Run: headless pygame with SDL's dummy video driver; simulated clock (each Clock.tick advances the game by its frame time, no real sleeping); random seed 0; keys injected as events and as key.get_pressed() state; mouse plan: one left click at the window centre at the start of phase 2, then a move to the lower-right quarter at the start of phase 3.
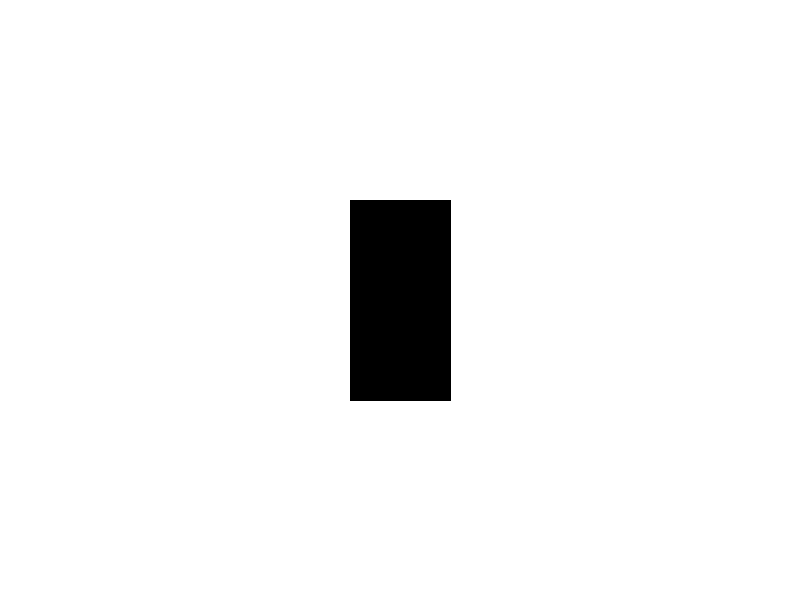
Frame 1 of 4 · flips 1–60 · no input
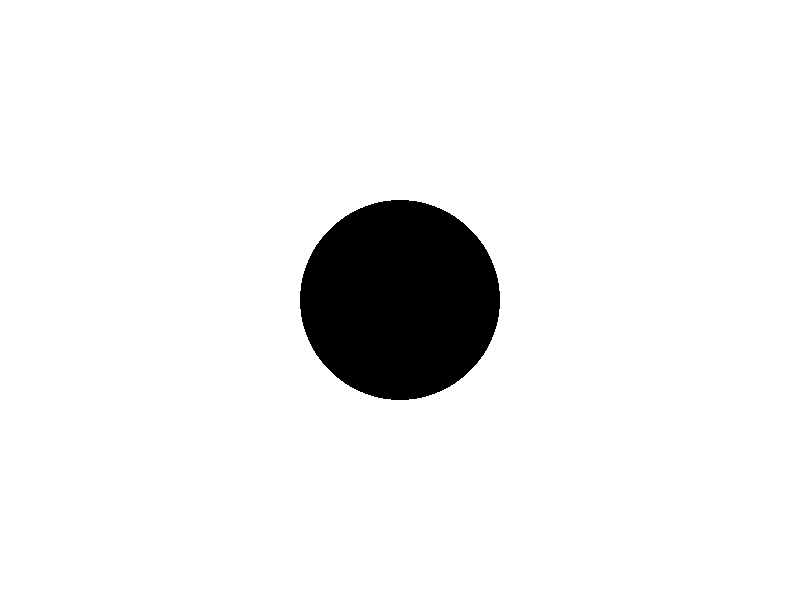
Frame 2 of 4 · flips 61–180 · clicked the window centre · tapped SPACE, RETURN · held RIGHT (→), D
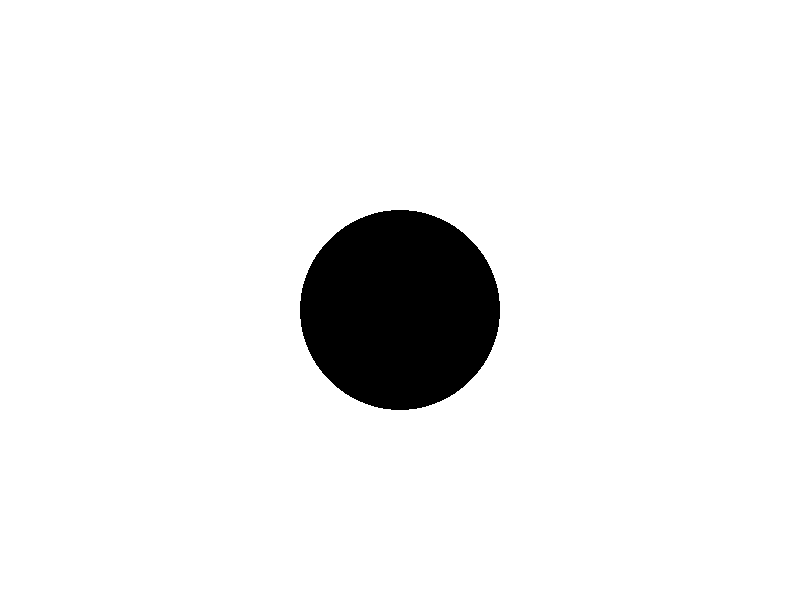
Frame 3 of 4 · flips 181–300 · moved the mouse to the lower-right quarter · held DOWN (↓), S
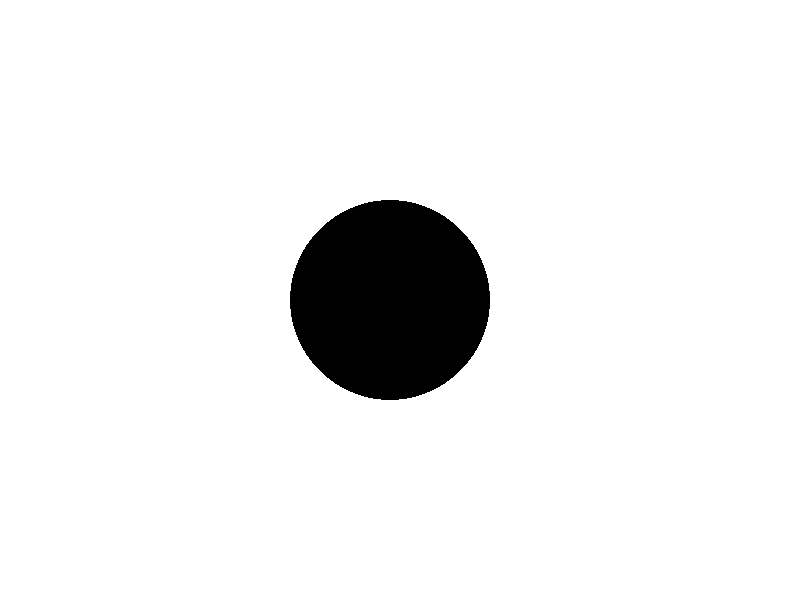
Frame 4 of 4 · flips 301–420 · held LEFT (←), A, UP (↑), W

The pygame program that drew these frames:

# step 1: Import the required libraries
import pygame
import sys
import math

# step 2: Define the Class you want to use in your program

class Shape:
    ### Please Implement your Shape class code here. ###
    def __init__(self, center_x, center_y):
        self.center_x = center_x
        self.center_y = center_y

    def getCenterX(self):
        return self.center_x
    
    def getCenterY(self):  
        return self.center_y
    
    def resetCenter(self, center_x, center_y):
        self.center_x = center_x
        self.center_y = center_y

    def area(self):
        pass

    def perimeter(self):
        pass

    def vertex_positions(self):
        pass

    def move(self, dx, dy):
        self.center_x += dx
        self.center_y += dy

    def draw(self, screen, color):
        pass


class Rectangle(Shape):
    ### Please Implement your Rectangle class code here. ###
    def __init__(self, center_x, center_y, width, height):
        super().__init__(center_x, center_y)
        self.width = width
        self.height = height

    def draw(self, screen, color):
        pygame.draw.polygon(screen, color, self.vertex_positions())

    def area(self):
        return self.width * self.height
    
    def perimeter(self):
        return 2 * (self.width + self.height)
    
    def vertex_positions(self):
        return [(self.getCenterX() - self.width/2, self.getCenterY() - self.height/2),
                (self.getCenterX() + self.width/2, self.getCenterY() - self.height/2),
                (self.getCenterX() + self.width/2, self.getCenterY() + self.height/2),
                (self.getCenterX() - self.width/2, self.getCenterY() + self.height/2)]
    
    def move(self, dx, dy):
        self.center_x += dx
        self.center_y += dy

    def draw(self, screen, color):
        pygame.draw.polygon(screen, color, self.vertex_positions())

class Circle(Shape):
    ### Please Implement your Circle class code here. ###
    def __init__(self, center_x, center_y, radius):
        super().__init__(center_x, center_y)
        self.radius = radius

    def area(self):
        return math.pi * self.radius ** 2
    
    def perimeter(self):
        return 2 * math.pi * self.radius
    
    def vertex_positions(self):
        return [(self.getCenterX() - self.radius, self.getCenterY()),
                (self.getCenterX(), self.getCenterY() - self.radius),
                (self.getCenterX() + self.radius, self.getCenterY()),
                (self.getCenterX(), self.getCenterY() + self.radius)]
    
    def move(self, dx, dy):
        self.center_x += dx
        self.center_y += dy

    def draw(self, screen, color):
        pygame.draw.circle(screen, color, (self.getCenterX(), self.getCenterY()), self.radius)

class RegularTriangle(Shape):
    ### Please Implement your RegularTriangle class code here. ###
    def __init__(self, center_x, center_y, side):
        super().__init__(center_x, center_y)
        self.side = side

    def area(self):
        return (math.sqrt(3) / 4) * self.side ** 2
    
    def perimeter(self):
        return 3 * self.side
    
    def vertex_positions(self):
        return [(self.getCenterX(), self.getCenterY() - self.side / 2),
                (self.getCenterX() + self.side / 2, self.getCenterY() + self.side / 2),
                (self.getCenterX() - self.side / 2, self.getCenterY() + self.side / 2)]
    
    def move(self, dx, dy):
        self.center_x += dx
        self.center_y += dy
    
    def draw(self, screen, color):
        pygame.draw.polygon(screen, color, self.vertex_positions())


#### DO NOT MODIFY THE CODE BELOW THIS LINE ####

# step 3: Create the main function to run the program

## parameters for the main function
running = True
screen_width, screen_height = 800, 600
background_color = (255, 255, 255)
shape_color = (0, 0, 0)

## pygame initialization
pygame.init()
screen = pygame.display.set_mode((screen_width, screen_height))
pygame.display.set_caption("Lab 07 Demo 1")

shape_choice = 0
display_shape = [Rectangle(400, 300, 100, 200), Circle(400, 300, 100), RegularTriangle(400, 300, 100)]

## main loop
while running:
    screen.fill(background_color)
    for event in pygame.event.get():
        if event.type == pygame.QUIT:
            running = False
        elif event.type == pygame.MOUSEBUTTONDOWN:
            shape_choice = (shape_choice + 1) % 3
        elif event.type == pygame.KEYDOWN:
            if event.key == pygame.K_LEFT:
                display_shape[shape_choice].move(-10, 0)
            elif event.key == pygame.K_RIGHT:
                display_shape[shape_choice].move(10, 0)
            elif event.key == pygame.K_UP:
                display_shape[shape_choice].move(0, -10)
            elif event.key == pygame.K_DOWN:
                display_shape[shape_choice].move(0, 10)
    display_shape[shape_choice].draw(screen, shape_color)
    pygame.display.flip()

pygame.quit()
sys.exit()
